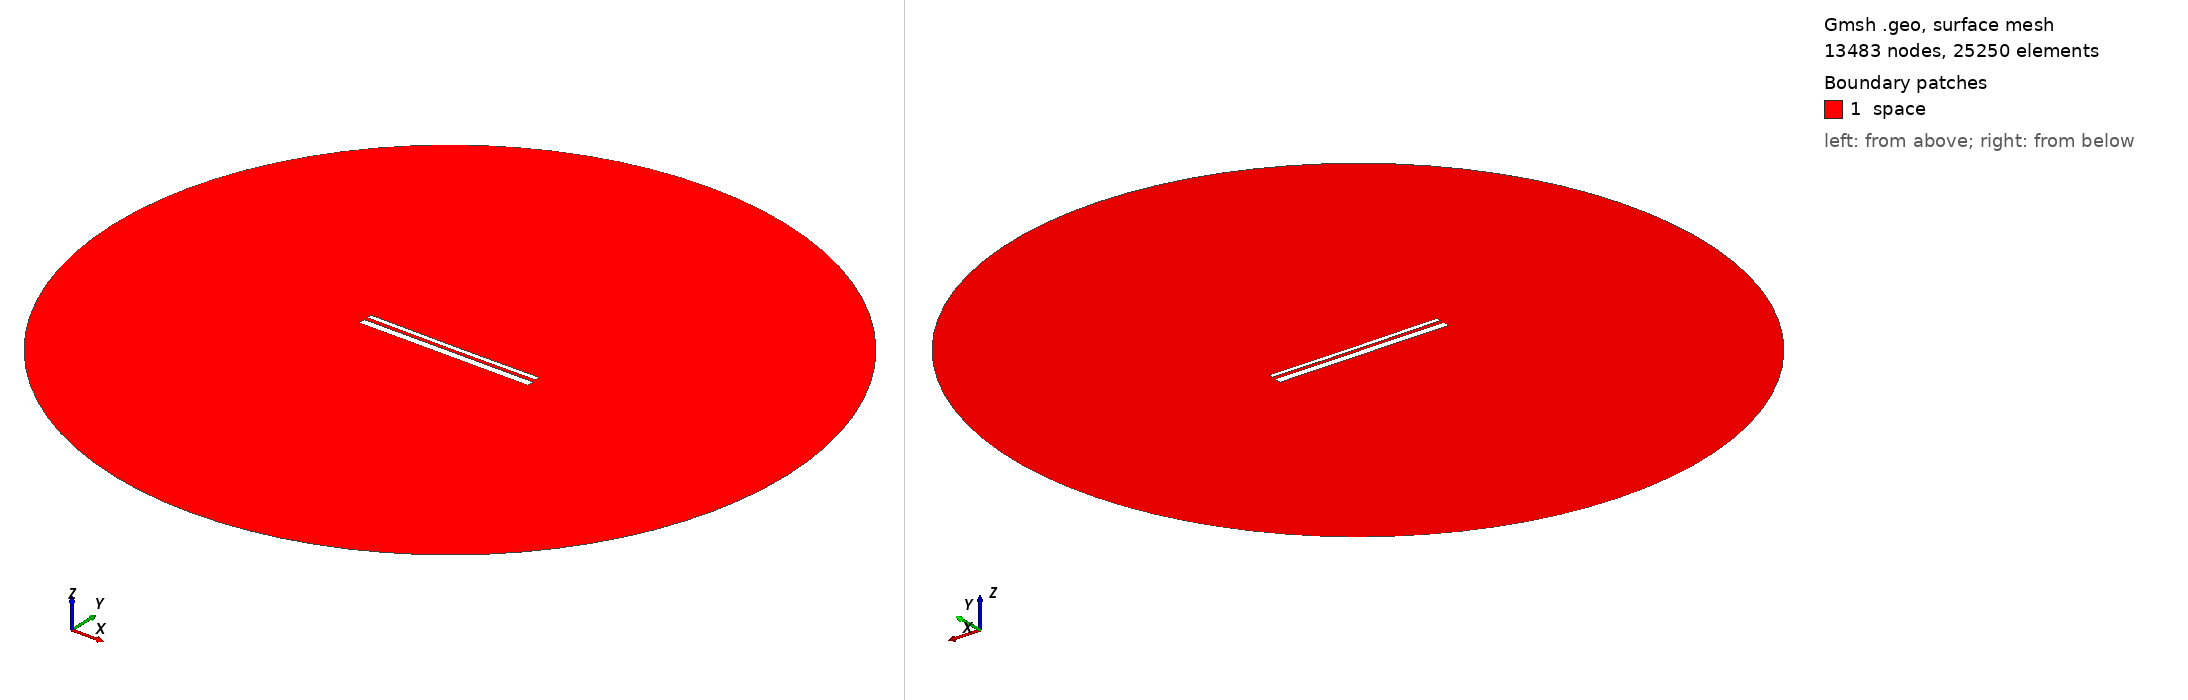

Gmsh geometry script, surface-meshed: 13483 nodes, 25250 surface elements. Boundary patches (legend numbers): 1 space. Left view from above one corner, right view from below the opposite corner. Legend entries are the model's physical surfaces. The drawing asked Gmsh for element sizes between 1% and 20% of the model's largest extent; the script's own settings can give other sizes.

=== 13138.geo (drawn) ===
//---------------------------------------
// Geometry kernel
//---------------------------------------

SetFactory("OpenCASCADE");



//---------------------------------------
// Parameters of the geometry
//---------------------------------------

// Overetch of the upper plate
overetch = 0.5;

// Distance between the plates
distance = 1.75;

// Discretization over the x axis (for the deformation)
nx = 50; 

// Length of the plate
L = 100 - overetch; 

// Number of modes
n = 4; 

// 1st mode coefficient
coeff(1) = -0.15;
beta(1) = 0.596864 * 3.1415926535 / L;

// 2nd mode coefficient
coeff(2) = -0.15;
beta(2) = 1.49418 * 3.1415926535 / L;

// 3rd mode coefficient
coeff(3) = 0.0;
beta(3) = 2.50025 * 3.1415926535 / L;

// 4th mode coefficient
coeff(4) = 0.0;
beta(4) = 3.49999 * 3.1415926535 / L;



//---------------------------------------
// Upper plate (deformed rectangle)
//---------------------------------------

// Coordiantes of the upper plate
xmin = -50;
xmax = 50 - overetch;

// Height of the upper plate
yheight = 4 - 2 * overetch;

// Indexes of the points
UpperID[] = {};
LowerID[] = {};
LeftID[] = {};
RightID[] = {};

// Point index
p = 1;

// Horizontal edges
For i In {1:nx}
    x = xmin + (i-1)*(xmax - xmin)/(nx-1);

    y_bottom = distance / 2 + overetch;
    For j In {1:n}
        C = (Cosh(beta(j)*L) + Cos(beta(j)*L)) / (Sinh(beta(j)*L) + Sin(beta(j)*L));
        y_bottom  = y_bottom + coeff(j) * (Cosh(beta(j)*(x+50)) - Cos(beta(j)*(x+50)) - C * (Sinh(beta(j)*(x+50)) - Sin(beta(j)*(x+50))));
    EndFor

    y_top = y_bottom + yheight;

    Point(p) = {x, y_top, 0, 1.0};
    UpperID[i] = p;
    p = p + 1;

    Point(p) = {x, y_bottom, 0, 1.0};
    LowerID[i] = p;
    p = p + 1;
EndFor

// Create point lists
UpperPts[] = {}; LowerPts[] = {};
For i In {1:nx}
  UpperPts[] += {UpperID[i]};
  LowerPts[] += {LowerID[i]};
EndFor

// Build splines
Spline(1) = {UpperPts[]};
Spline(2) = {LowerPts[]};
Line(3) = {LowerPts[nx-1], UpperPts[nx-1]};
Line(4) = {LowerPts[0], UpperPts[0]};

// Build the plane surface
Curve Loop(1) = {2, 3, -1, -4};
Plane Surface(1) = {1};



//---------------------------------------
// Lower plate (rectangle)
//---------------------------------------

// Vertices
Point(1001) = {-50, -1, 0, 1.0};
Point(1002) = { 50, -1, 0, 1.0};
Point(1003) = { 50,  -5, 0, 1.0};
Point(1004) = {-50,  -5, 0, 1.0};

// Edges
Line(5) = {1001, 1002};
Line(6) = {1002, 1003};
Line(7) = {1003, 1004};
Line(8) = {1004, 1001};

// Plane surface
Line Loop(2) = {5, 6, 7, 8};
Plane Surface(2) = {2}; 



//---------------------------------------
// Outer (fictious) boundary
//---------------------------------------

// Points
Point(1005) = {0, 0, 0};       // Center
Point(1006) = {200, 0, 0};     // Start point
Point(1007) = {0, 200, 0};     // 90 degrees
Point(1008) = {-200, 0, 0};    // 180 degrees
Point(1009) = {0, -200, 0};    // 270 degrees

// Circle arcs (each needs start, center, end)
Circle(9) = {1006, 1005, 1007};
Circle(10) = {1007, 1005, 1008};
Circle(11) = {1008, 1005, 1009};
Circle(12) = {1009, 1005, 1006};

// Plane surface for the entire domain
Curve Loop(3) = {9, 10, 11, 12};
Surface(3) = {3};

// Subtract the plates from the whole domain to obtain the actual domain where we want to solve the equations
BooleanDifference{ Surface{3}; Delete; }{ Surface{1}; Surface{2}; Delete; }




//---------------------------------------
// Transfinite Lines/Curves
//---------------------------------------

// Set the number of points on the boundaries
r = 7;

// Plates
Transfinite Curve {1, 2} = 50*r Using Progression 1;
Transfinite Curve {3, 4} = 2*r Using Progression 1;
Transfinite Line {5, 7} = 50*r Using Progression 1;
Transfinite Line {6, 8} = 2*r Using Progression 1;

// Outer boundary
Transfinite Line {9, 10, 11, 12} = 20 Using Progression 1;



//---------------------------------------
// Physical groups
//---------------------------------------                

// Physical curves (boundaries)
Physical Line("force_segment", 10) = {2};
Physical Line("upper_plate", 11) = {1, 3, 4};
Physical Line("lower_plate", 12) = {5, 6, 7, 8};
Physical Line("boundary", 20) = {9, 10, 11, 12};

// Physical Surfaces
Physical Surface("space", 30) = {3};



//---------------------------------------
// 6. Generate the Mesh
//---------------------------------------

// 2D mesh generation
Mesh 2;
